Run: headless pygame with SDL's dummy video driver; simulated clock (each Clock.tick advances the game by its frame time, no real sleeping); random seed 0; keys injected as events and as key.get_pressed() state; no mouse input.
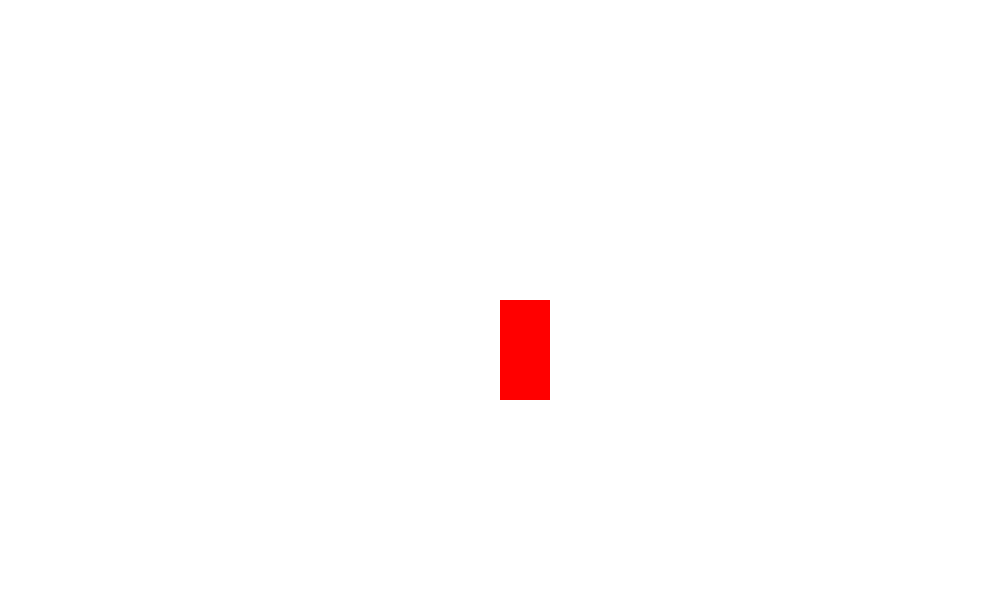
Frame 1 of 4 · flips 1–60 · no input
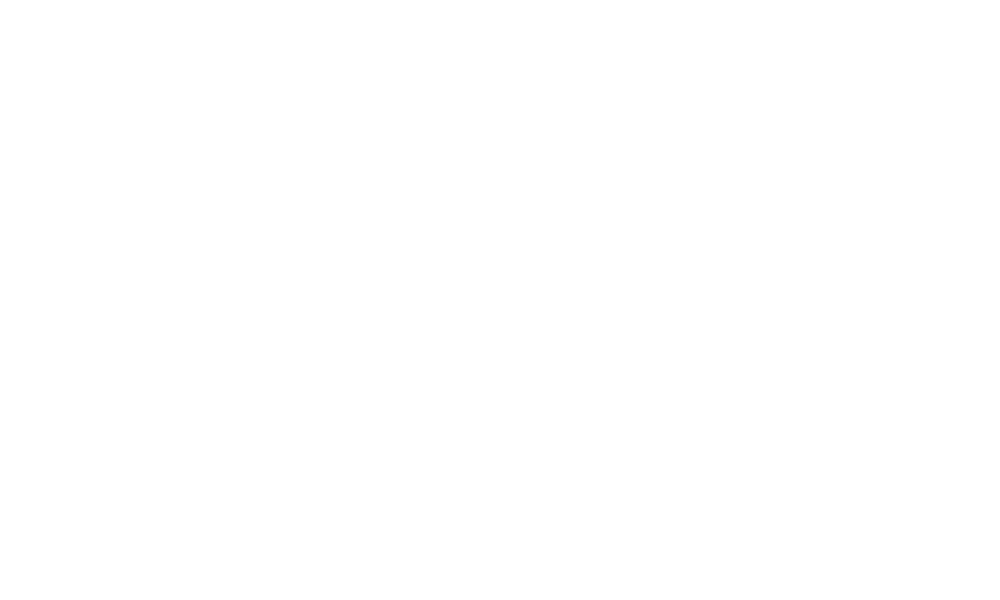
Frame 2 of 4 · flips 61–180 · tapped SPACE, RETURN · held RIGHT (→), D
Frame 3 of 4 · flips 181–300 · held DOWN (↓), S · screen unchanged from frame 2, image omitted
Frame 4 of 4 · flips 301–420 · held LEFT (←), A, UP (↑), W · screen unchanged from frame 3, image omitted

The pygame program that drew these frames:

import pygame
from sys import exit
MAX_FRAMERATE = 60
SCREEN_SIZE = (1000, 600)

pygame.init()
clock = pygame.time.Clock()
screen = pygame.display.set_mode(SCREEN_SIZE)
screen.fill((255, 255, 255))
pygame.display.set_caption("Ricky & Caas Productions")

# kleuren
WHITE = (255, 255, 255)
RED = (255, 0, 0)

#player
player = pygame.Rect(500, 300, 50, 100)


def main():
    while True:
        for event in pygame.event.get():
            if event.type == pygame.QUIT:
                quit()
        keys_pressed = pygame.key.get_pressed()
        if keys_pressed[pygame.K_d]:
            player.x += 5
        screen.fill(WHITE)
        pygame.draw.rect(screen, RED, player)
        pygame.display.update()
        clock.tick(MAX_FRAMERATE)

main()
